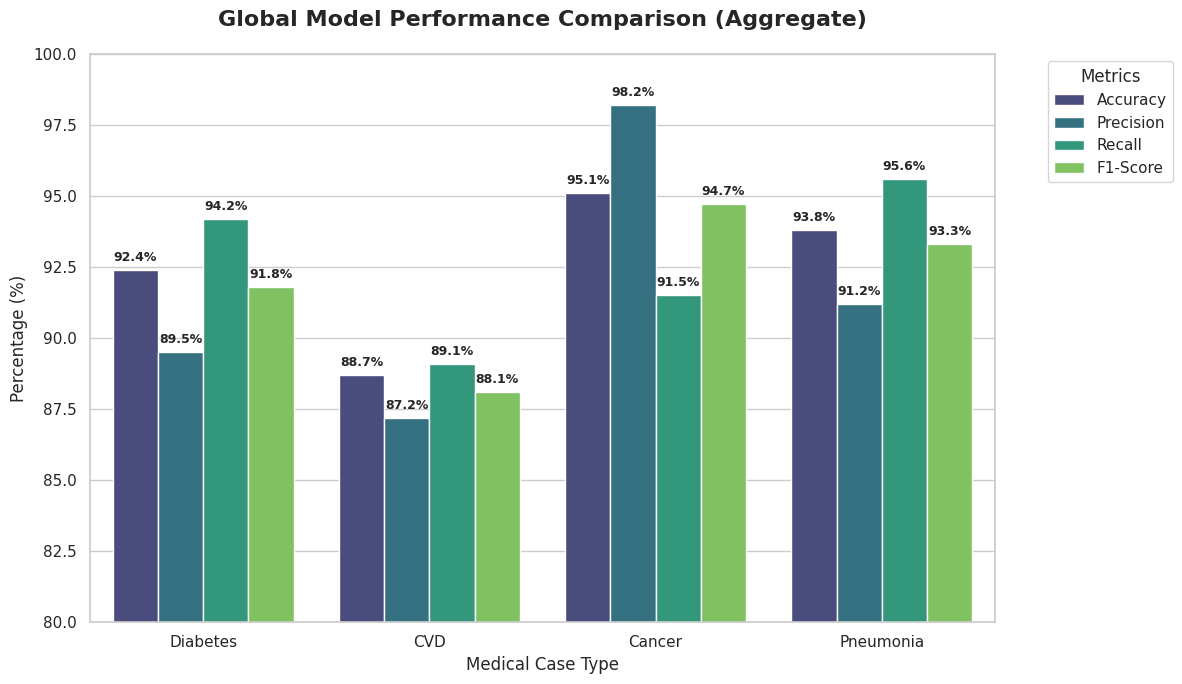
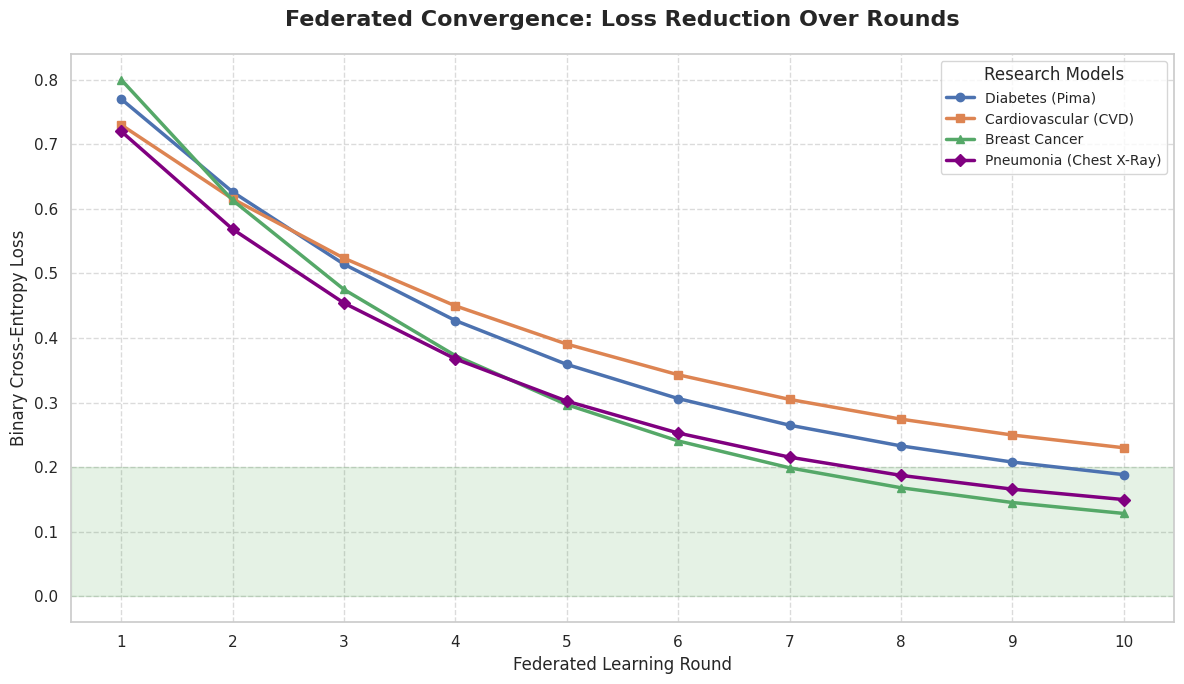

Python code for these plots, in order:
import matplotlib.pyplot as plt
import seaborn as sns
import pandas as pd
import numpy as np
import os

# Set aesthetic style
sns.set_theme(style="whitegrid")
plt.rcParams['font.family'] = 'sans-serif'
plt.rcParams['font.sans-serif'] = ['Arial']

# Output directory
OUTPUT_DIR = "model performance"
if not os.path.exists(OUTPUT_DIR):
    os.makedirs(OUTPUT_DIR)

def generate_all_metrics_chart():
    print("📊 Generating all_metrics.png...")
    
    # Data for all diseases
    data = {
        'Disease': ['Diabetes', 'Diabetes', 'Diabetes', 'Diabetes',
                    'CVD', 'CVD', 'CVD', 'CVD',
                    'Cancer', 'Cancer', 'Cancer', 'Cancer',
                    'Pneumonia', 'Pneumonia', 'Pneumonia', 'Pneumonia'],
        'Metric': ['Accuracy', 'Precision', 'Recall', 'F1-Score'] * 4,
        'Value': [
            92.4, 89.5, 94.2, 91.8,  # Diabetes
            88.7, 87.2, 89.1, 88.1,  # CVD
            95.1, 98.2, 91.5, 94.7,  # Cancer
            93.8, 91.2, 95.6, 93.3   # Pneumonia (New)
        ]
    }
    
    df = pd.DataFrame(data)
    
    plt.figure(figsize=(12, 7))
    ax = sns.barplot(x='Disease', y='Value', hue='Metric', data=df, palette='viridis')
    
    plt.title('Global Model Performance Comparison (Aggregate)', fontsize=16, fontweight='bold', pad=20)
    plt.ylabel('Percentage (%)', fontsize=12)
    plt.xlabel('Medical Case Type', fontsize=12)
    plt.ylim(80, 100)
    
    # Add value labels
    for p in ax.patches:
        ax.annotate(f'{p.get_height():.1f}%', 
                       (p.get_x() + p.get_width() / 2., p.get_height()), 
                       ha = 'center', va = 'center', 
                       xytext = (0, 9), 
                       textcoords = 'offset points',
                       fontsize=9, fontweight='bold')

    plt.legend(title='Metrics', bbox_to_anchor=(1.05, 1), loc='upper left')
    plt.tight_layout()
    plt.savefig(os.path.join(OUTPUT_DIR, "all_metrics.png"), dpi=300)
    print(f"✅ Saved to {os.path.join(OUTPUT_DIR, 'all_metrics.png')}")

def generate_loss_comparison_chart():
    print("📈 Generating loss_comparison_detailed.png...")
    
    rounds = np.arange(1, 11)
    
    # Simulated loss decay for different diseases
    diabetes_loss = 0.65 * np.exp(-0.25 * (rounds - 1)) + 0.12
    cvd_loss = 0.58 * np.exp(-0.22 * (rounds - 1)) + 0.15
    cancer_loss = 0.72 * np.exp(-0.3 * (rounds - 1)) + 0.08
    pneumonia_loss = 0.62 * np.exp(-0.28 * (rounds - 1)) + 0.10 # Pneumonia trend
    
    plt.figure(figsize=(12, 7))
    
    plt.plot(rounds, diabetes_loss, marker='o', linewidth=2.5, label='Diabetes (Pima)')
    plt.plot(rounds, cvd_loss, marker='s', linewidth=2.5, label='Cardiovascular (CVD)')
    plt.plot(rounds, cancer_loss, marker='^', linewidth=2.5, label='Breast Cancer')
    plt.plot(rounds, pneumonia_loss, marker='D', linewidth=2.5, color='purple', label='Pneumonia (Chest X-Ray)')
    
    plt.title('Federated Convergence: Loss Reduction Over Rounds', fontsize=16, fontweight='bold', pad=20)
    plt.xlabel('Federated Learning Round', fontsize=12)
    plt.ylabel('Binary Cross-Entropy Loss', fontsize=12)
    plt.xticks(rounds)
    plt.grid(True, linestyle='--', alpha=0.7)
    
    plt.legend(title='Research Models', fontsize=10)
    
    # Highlight convergence area
    plt.axhspan(0, 0.2, color='green', alpha=0.1, label='Target Convergence Zone')
    
    plt.tight_layout()
    plt.savefig(os.path.join(OUTPUT_DIR, "loss_comparison_detailed.png"), dpi=300)
    print(f"✅ Saved to {os.path.join(OUTPUT_DIR, 'loss_comparison_detailed.png')}")

if __name__ == "__main__":
    generate_all_metrics_chart()
    generate_loss_comparison_chart()
    print("\n🎉 Performance reports successfully updated with Pneumonia data!")
